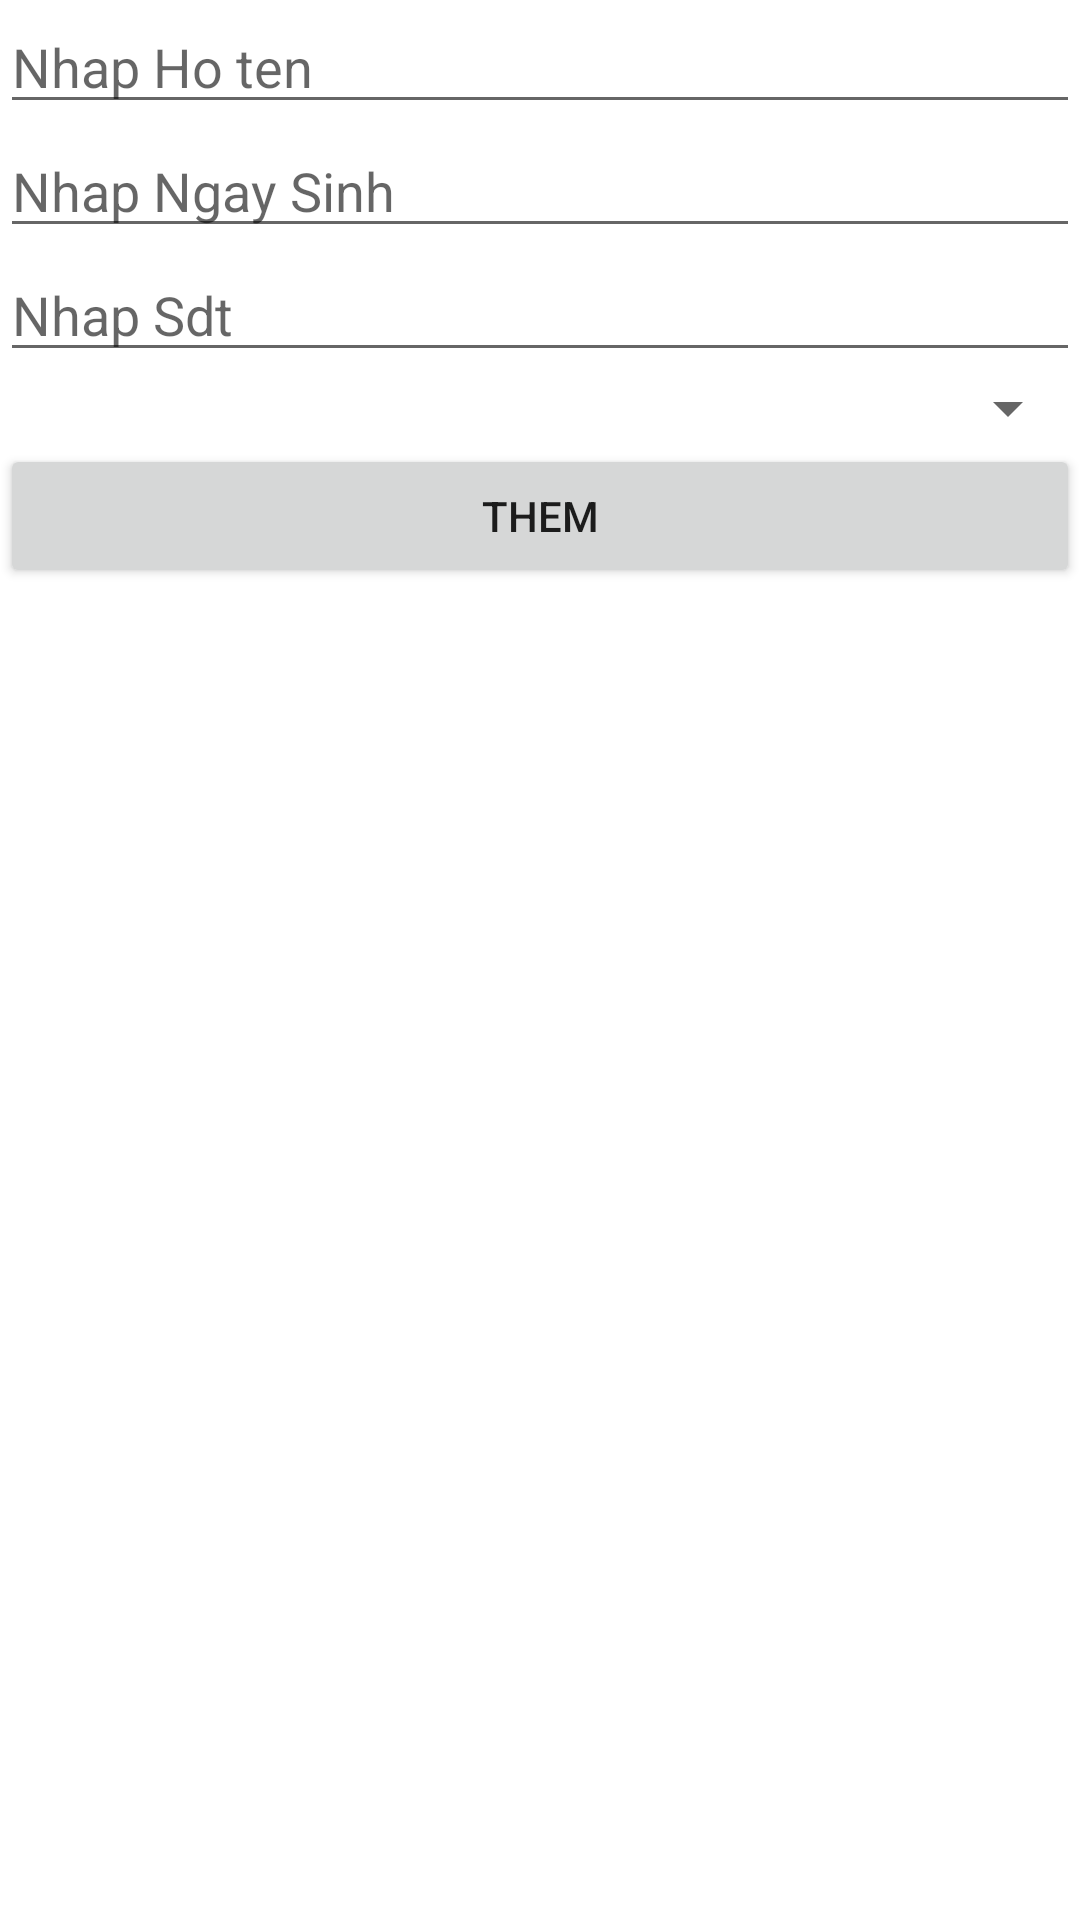

The Android layout XML behind this screen, and the referenced resources:
<!-- AndroidManifest.xml: application theme Theme.AsmAndroidCore -->
<!-- res/layout/activity_student.xml -->
<?xml version="1.0" encoding="utf-8"?>
<LinearLayout xmlns:android="http://schemas.android.com/apk/res/android"
    xmlns:app="http://schemas.android.com/apk/res-auto"
    xmlns:tools="http://schemas.android.com/tools"
    android:layout_width="match_parent"
    android:layout_height="match_parent"
    android:layout_marginHorizontal="20dp"
    android:orientation="vertical"
    tools:context=".ui.activity.StudentActivity">

    <EditText
        android:id="@+id/nameStudent"
        android:layout_width="match_parent"
        android:layout_height="wrap_content"
        android:hint="Nhap Ho ten" />

    <EditText
        android:id="@+id/birth"
        android:layout_width="match_parent"
        android:layout_height="wrap_content"
        android:hint="Nhap Ngay Sinh" />

    <EditText
        android:id="@+id/phone"
        android:layout_width="match_parent"
        android:layout_height="wrap_content"
        android:hint="Nhap Sdt" />

    <Spinner
        android:id="@+id/listClassroom"
        android:layout_width="match_parent"
        android:layout_height="wrap_content" />

    <Button
        android:id="@+id/add"
        android:layout_width="match_parent"
        android:layout_height="wrap_content"
        android:text="Them" />
    <Button
        android:visibility="gone"
        android:id="@+id/edit"
        android:layout_width="match_parent"
        android:layout_height="wrap_content"
        android:text="Sửa" />

    <ListView
        android:id="@+id/listview"
        android:layout_width="match_parent"
        android:layout_height="match_parent" />
</LinearLayout>
<!-- resources referenced by this layout -->
<resources>
  <style name="Theme.AsmAndroidCore" parent="Theme.MaterialComponents.DayNight.DarkActionBar">
          
          <item name="colorPrimary">@color/purple_500</item>
          <item name="colorPrimaryVariant">@color/purple_700</item>
          <item name="colorOnPrimary">@color/white</item>
          
          <item name="colorSecondary">@color/teal_200</item>
          <item name="colorSecondaryVariant">@color/teal_700</item>
          <item name="colorOnSecondary">@color/black</item>
          
          <item name="android:statusBarColor" tools:targetApi="l">?attr/colorPrimaryVariant</item>
          
      </style>
  <!-- not gathered from this repository: default colours our renderer supplied (Android Studio template values) -->
  <color name="purple_500">#FF6200EE</color>
  <color name="purple_700">#FF3700B3</color>
  <color name="teal_200">#FF03DAC5</color>
  <color name="teal_700">#FF018786</color>
  <color name="black">#FF000000</color>
  <color name="white">#FFFFFFFF</color>
</resources>
